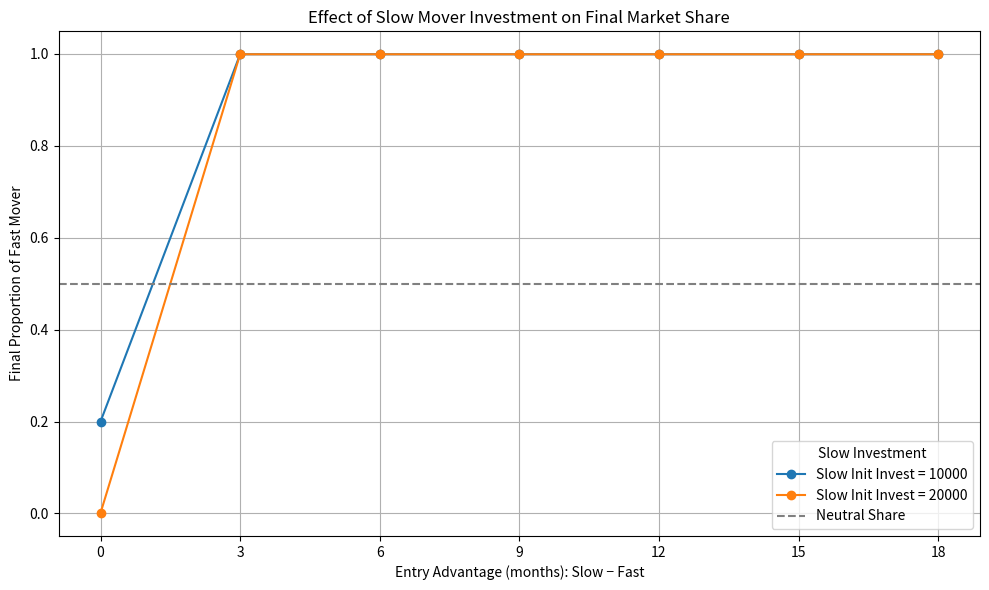

Write the Python code that produced this figure.
import numpy as np
import matplotlib.pyplot as plt

# === Base Parameters ===
Tf_base = 8  # Fast mover enters at month 8
fast_init_investment = 10000
a = 0.8  # Growth rate of reputation
M = 1000  # Market size
dt = 0.05
timesteps = int(36 / dt)  # Simulate for 3 years
epsilon = 1e-3

# === Vary these ===
entry_advantages = list(range(0, 19, 3))  # [0, 3, 6, ..., 18]
slow_investments = [10000, 20000]  # Try multiple slow investment values

# === Define replicator dynamic function ===
def replicator_dx(x, t_month, Tf, Ts, fast_I, slow_I):
    Rf = fast_I * np.exp(a * (t_month - Tf)) #To make initial investment matter, reputation must scale with time since entry, not with current market share.
    Rs = slow_I * np.exp(a *  (t_month - Ts))
    Pf = Rf / (Rf + Rs)
    Ff = Pf * M
    Fs = (1 - Pf) * M
    delta_f = Ff - Fs
    return x * (1 - x) * delta_f

# === Run simulations ===
plt.figure(figsize=(10, 6))

all_final_props = {}

for slow_I in slow_investments:
    final_props = []

    for advantage in entry_advantages:
        Tf = Tf_base
        Ts = Tf_base + advantage
        x = 0.2  # Initial proportion of fast mover

        for t in range(timesteps):
            t_month = t * dt
            dx = replicator_dx(x, t_month, Tf, Ts, fast_init_investment, slow_I)
            x += dx * dt
            x = np.clip(x, epsilon, 1 - epsilon)

        final_props.append(x)

    all_final_props[slow_I] = final_props
    plt.plot(entry_advantages, final_props, marker='o', label=f"Slow Init Invest = {slow_I}")

# Debug print to confirm different values
for slow_I, props in all_final_props.items():
    print(f"Slow Investment = {slow_I}, Final Proportions = {props}")

# === Final plot formatting ===
plt.axhline(0.5, color='gray', linestyle='--', label='Neutral Share')
plt.xlabel("Entry Advantage (months): Slow − Fast")
plt.ylabel("Final Proportion of Fast Mover")
plt.title("Effect of Slow Mover Investment on Final Market Share")
plt.legend(title="Slow Investment")
plt.grid(True)
plt.xticks(entry_advantages)
plt.tight_layout()
plt.show()
